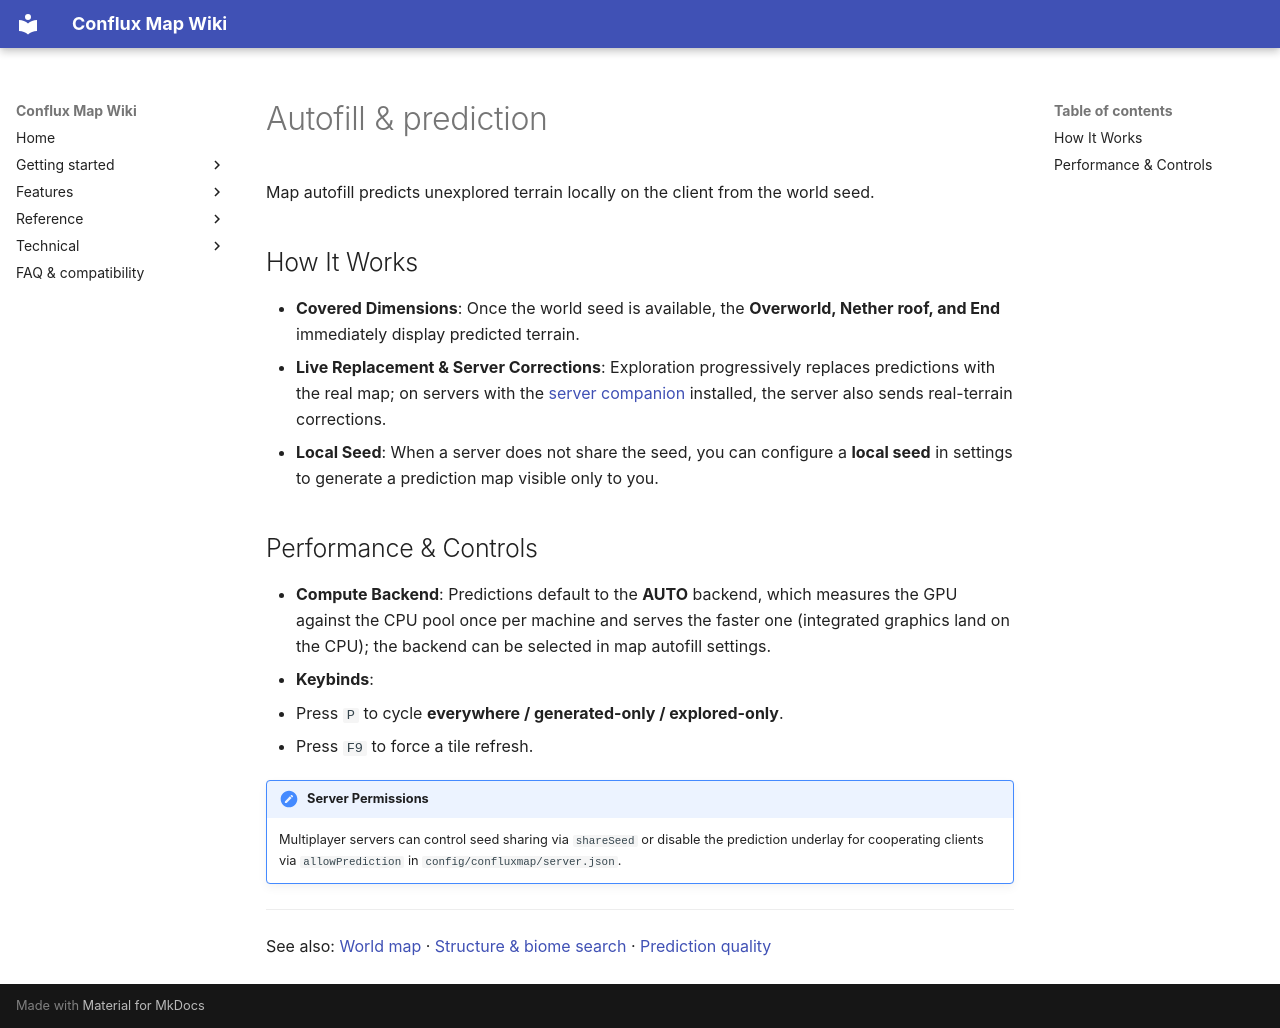

repository: Conflux-Union/conflux-map · page: en/features/autofill-prediction/index.html · generator: mkdocs

---
title: Autofill & prediction
---

# Autofill & prediction

Map autofill predicts unexplored terrain locally on the client from the world seed.

## How It Works

- **Covered Dimensions**: Once the world seed is available, the **Overworld, Nether roof, and End** immediately display predicted terrain.
- **Live Replacement & Server Corrections**: Exploration progressively replaces predictions with the real map; on servers with the [server companion](../technical/server-companion.md) installed, the server also sends real-terrain corrections.
- **Local Seed**: When a server does not share the seed, you can configure a **local seed** in settings to generate a prediction map visible only to you.

## Performance & Controls

- **Compute Backend**: Predictions default to the **AUTO** backend, which measures the GPU against the CPU pool once per machine and serves the faster one (integrated graphics land on the CPU); the backend can be selected in map autofill settings.
- **Keybinds**:
  - Press `P` to cycle **everywhere / generated-only / explored-only**.
  - Press `F9` to force a tile refresh.

!!! note "Server Permissions"
    Multiplayer servers can control seed sharing via `shareSeed` or disable the prediction underlay for cooperating clients via `allowPrediction` in `config/confluxmap/server.json`.

---

See also: [World map](world-map.md) · [Structure & biome search](structure-biome-search.md) · [Prediction quality](../technical/prediction-quality.md)
